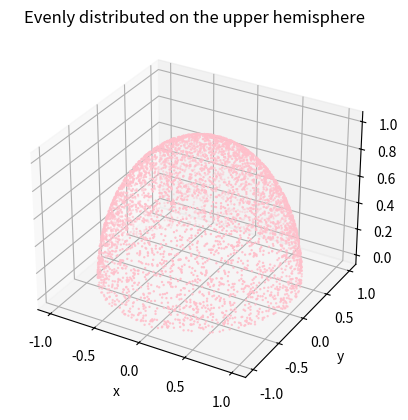

Source code (Python): (Note: this script raises an exception after producing the figure.)
import matplotlib.pyplot as plt
import numpy as np
import time
def seed_time():#获取时间，作为种子
    t = time.localtime(time.time())
    localtime = time.asctime( t )
    print ("localtime :", localtime,"\par")
    return t.tm_year-2000 + 70*(t.tm_mon+12*(t.tm_mday+31*(t.tm_hour+23*(t.tm_min+59*t.tm_sec))))
class Schrage16807(object):#用的是之前已写过class来生成随机数
    def __init__(self,seed):
        self.__seed = seed
        self.__M = 2147483647
        self.__a = 16807

    def __rand1(self, i_n):#随机数迭代-iteration，取模
        a = self.__a
        m = self.__M
        q = m//a
        r = m%a
        i_next = a * (i_n % q) - r * (i_n // q)
        if i_next < 0:
            return i_next + m
        else:
            return i_next

    def rand1(self):#取成0到1
        self.__seed = self.__rand1(self.__seed)
        return self.__seed/self.__M
    
    def creat_arry(self,N):#输出一个长度为N的列表
        data = [self.rand1() for i in range(N)] 
        return data

if __name__ == "__main__":
    seed = seed_time()
    #生成10000个随机数，一半用于生成θ，一半用于生成Φ
    N=int(10000)
    test1 = Schrage16807(seed)
    data=test1.creat_arry(N) 
    #prime是随机分布的（均匀）
    theta_prime=np.array(data[0:int(N/2)])
    phi_prime=np.array(data[int(N/2):N])
    #直接抽样
    theta = np.arccos(1-theta_prime)
    phi = phi_prime*2*np.pi
    #三维表示
    x = np.sin(theta)*np.cos(phi)
    y = np.sin(theta)*np.sin(phi)
    z = np.cos(theta)
    #开始画图
    fig = plt.figure() 
    ax = plt.axes(projection ="3d")
    ax.scatter3D(x, y, z,s = 0.5,c='pink')
    plt.title("Evenly distributed on the upper hemisphere")
    ax.set_xlabel("x")
    ax.set_ylabel("y")
    ax.set_zlabel("z")   
    plt.show()
    for i in range(N):
        print("x=%.3f,y=%.3f,z=%.3f \par"%(x[i],y[i],z[i]))
